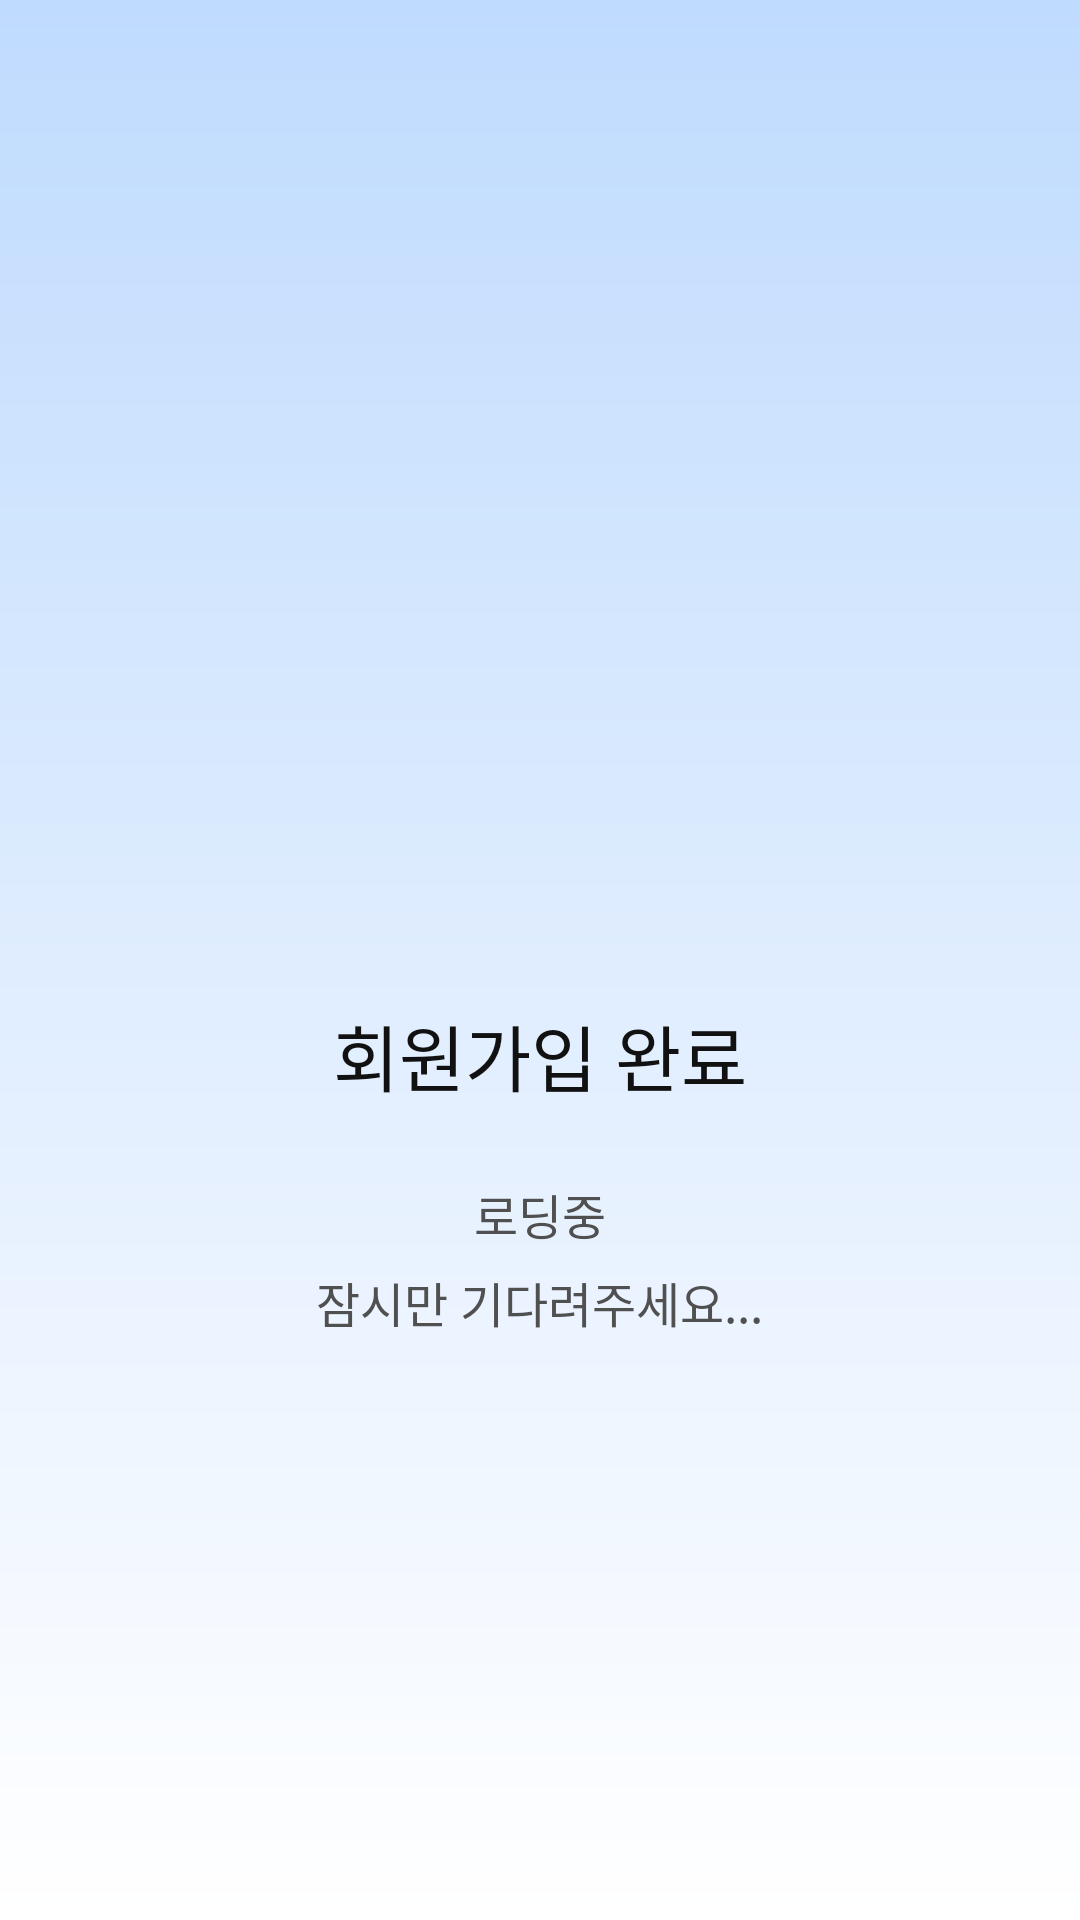

Layout XML and referenced resources for this Android screen:
<!-- AndroidManifest.xml: application theme Theme.Gaechuck -->
<!-- res/layout/fragment_signup_complete.xml -->
<?xml version="1.0" encoding="utf-8"?>
<LinearLayout
    xmlns:android="http://schemas.android.com/apk/res/android"
    android:layout_width="match_parent"
    android:layout_height="match_parent"
    android:orientation="vertical"
    android:gravity="center"
    android:background="@drawable/bg_signup_complete_gradient">

    
    <ImageView
        android:layout_width="92dp"
        android:layout_height="92dp"
        android:src="@drawable/success_perspective"
        android:scaleType="fitCenter"
        android:contentDescription="회원가입 완료"/>

    
    <TextView
        android:layout_width="wrap_content"
        android:layout_height="wrap_content"
        android:text="회원가입 완료"
        android:textSize="24sp"
        android:fontFamily="@font/pretendard_bold"
        android:textColor="@color/black_1"
        android:layout_marginTop="48dp"/>

    
    <TextView
        android:layout_width="wrap_content"
        android:layout_height="wrap_content"
        android:text="로딩중"
        android:textSize="16sp"
        android:fontFamily="@font/pretendard_medium"
        android:textColor="@color/text_secondary_2"
        android:gravity="center"
        android:layout_marginTop="24dp"/>

    <TextView
        android:id="@+id/tvLoadingMessage"
        android:layout_width="wrap_content"
        android:layout_height="wrap_content"
        android:text="잠시만 기다려주세요..."
        android:textSize="16sp"
        android:fontFamily="@font/pretendard_medium"
        android:textColor="@color/text_secondary_2"
        android:gravity="center"
        android:layout_marginTop="6dp"/>

</LinearLayout>
<!-- resources referenced by this layout -->
<resources>
  <color name="black_1">#FF111111</color>
  <color name="text_secondary_2">#505050</color>
  <!-- drawable bg_signup_complete_gradient (drawable) -->
  <?xml version="1.0" encoding="utf-8"?>
  <shape xmlns:android="http://schemas.android.com/apk/res/android"
      android:shape="rectangle">
      <gradient
          android:type="linear"
          android:angle="270"
          android:startColor="#BFDBFE"
          android:endColor="@color/white"/>
  </shape>
  <style name="Theme.Gaechuck" parent="Theme.Material3.DayNight.NoActionBar">
          <item name="android:color">@color/gnu_blue</item>
          <item name="colorSurface">@color/white</item>
          <item name="statusBarBackground">@color/white</item>
      </style>
  <color name="white">#FFFFFFFF</color>
  <color name="gnu_blue">#FF0086C0</color>
</resources>
